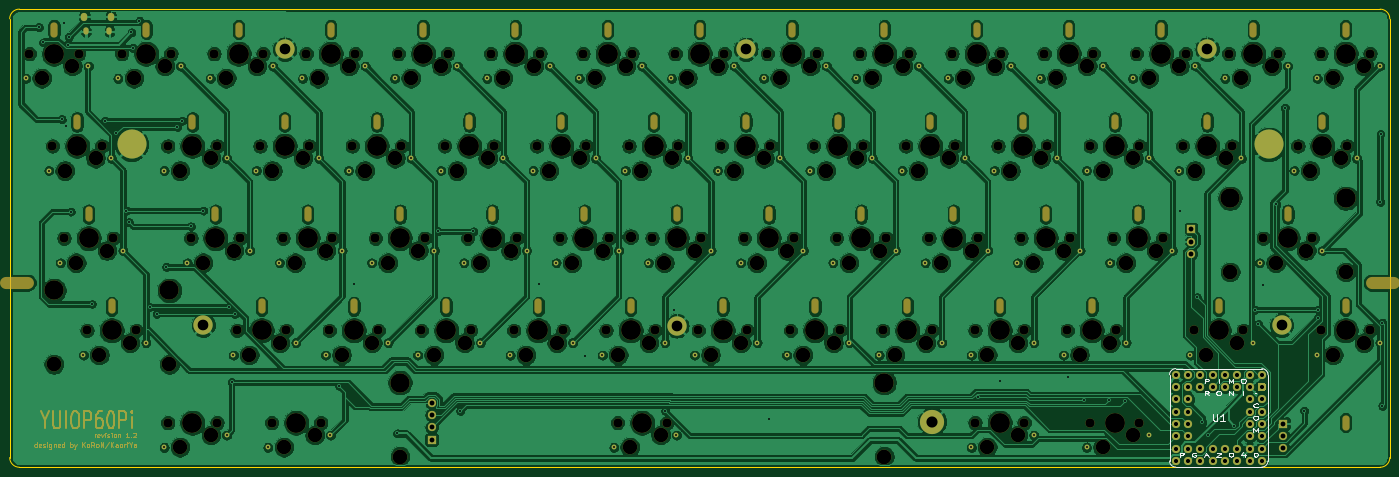
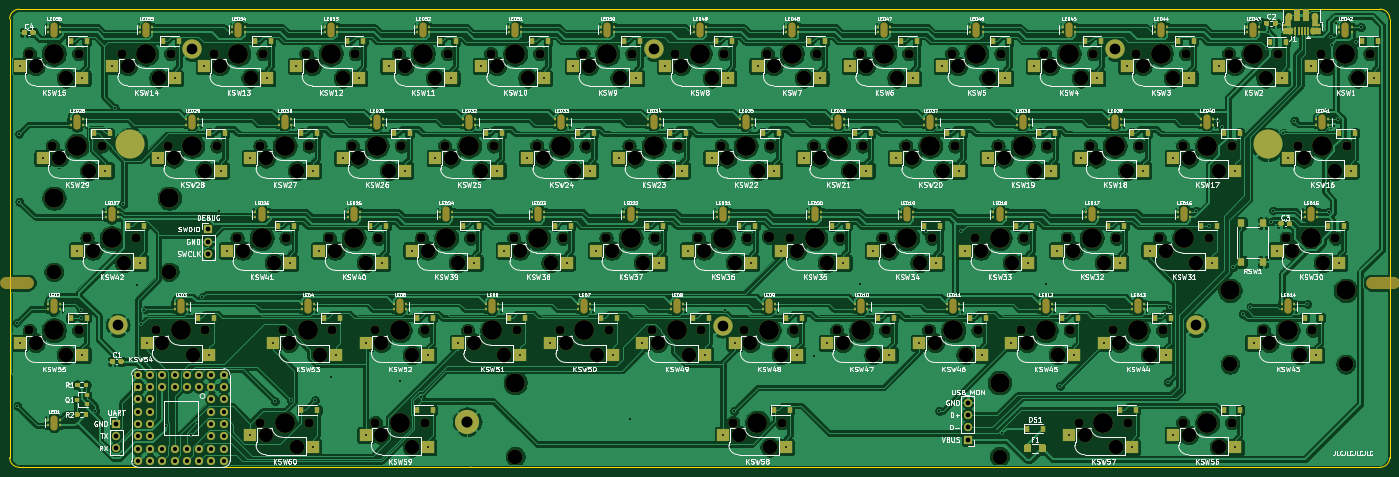
Circuit board: 10 layer files. Board 285.0 x 94.6 mm.
- bottom_copper: main2-B_Cu.gbr (1105953 bytes)
- bottom_mask: main2-B_Mask.gbr (42217 bytes)
- paste: main2-B_Paste.gbr (22993 bytes)
- bottom_silk: main2-B_SilkS.gbr (237404 bytes)
- outline: main2-Edge_Cuts.gbr (1039 bytes)
- top_copper: main2-F_Cu.gbr (948040 bytes)
- top_mask: main2-F_Mask.gbr (33227 bytes)
- paste: main2-F_Paste.gbr (468 bytes)
- top_silk: main2-F_SilkS.gbr (7107 bytes)
- drill: main2.drl (13999 bytes)

=== bottom_copper: main2-B_Cu.gbr (1105953 bytes, source omitted) ===
=== bottom_mask: main2-B_Mask.gbr (42217 bytes, source omitted) ===
=== paste: main2-B_Paste.gbr (22993 bytes, source omitted) ===
=== bottom_silk: main2-B_SilkS.gbr (237404 bytes, source omitted) ===
=== outline: main2-Edge_Cuts.gbr ===
%TF.GenerationSoftware,KiCad,Pcbnew,(5.1.9)-1*%
%TF.CreationDate,2021-10-24T15:32:31+09:00*%
%TF.ProjectId,main2,6d61696e-322e-46b6-9963-61645f706362,2*%
%TF.SameCoordinates,Original*%
%TF.FileFunction,Profile,NP*%
%FSLAX46Y46*%
G04 Gerber Fmt 4.6, Leading zero omitted, Abs format (unit mm)*
G04 Created by KiCad (PCBNEW (5.1.9)-1) date 2021-10-24 15:32:31*
%MOMM*%
%LPD*%
G01*
G04 APERTURE LIST*
%TA.AperFunction,Profile*%
%ADD10C,0.050000*%
%TD*%
G04 APERTURE END LIST*
D10*
X355000000Y-192610000D02*
X355000000Y-102010000D01*
X70000000Y-102000000D02*
X70000000Y-192610000D01*
X72000000Y-194610000D02*
G75*
G02*
X70000000Y-192610000I0J2000000D01*
G01*
X70000000Y-102000000D02*
G75*
G02*
X72000000Y-100000000I2000000J0D01*
G01*
X355000000Y-192610000D02*
G75*
G02*
X353000000Y-194610000I-2000000J0D01*
G01*
X353000000Y-100010000D02*
X72000000Y-100000000D01*
X72000000Y-194610000D02*
X353000000Y-194610000D01*
X353000000Y-100010000D02*
G75*
G02*
X355000000Y-102010000I0J-2000000D01*
G01*
M02*

=== top_copper: main2-F_Cu.gbr (948040 bytes, source omitted) ===
=== top_mask: main2-F_Mask.gbr (33227 bytes, source omitted) ===
=== paste: main2-F_Paste.gbr ===
%TF.GenerationSoftware,KiCad,Pcbnew,(5.1.9)-1*%
%TF.CreationDate,2021-10-24T15:32:31+09:00*%
%TF.ProjectId,main2,6d61696e-322e-46b6-9963-61645f706362,2*%
%TF.SameCoordinates,Original*%
%TF.FileFunction,Paste,Top*%
%TF.FilePolarity,Positive*%
%FSLAX46Y46*%
G04 Gerber Fmt 4.6, Leading zero omitted, Abs format (unit mm)*
G04 Created by KiCad (PCBNEW (5.1.9)-1) date 2021-10-24 15:32:31*
%MOMM*%
%LPD*%
G01*
G04 APERTURE LIST*
G04 APERTURE END LIST*
M02*

=== top_silk: main2-F_SilkS.gbr ===
%TF.GenerationSoftware,KiCad,Pcbnew,(5.1.9)-1*%
%TF.CreationDate,2021-10-24T15:32:31+09:00*%
%TF.ProjectId,main2,6d61696e-322e-46b6-9963-61645f706362,2*%
%TF.SameCoordinates,Original*%
%TF.FileFunction,Legend,Top*%
%TF.FilePolarity,Positive*%
%FSLAX46Y46*%
G04 Gerber Fmt 4.6, Leading zero omitted, Abs format (unit mm)*
G04 Created by KiCad (PCBNEW (5.1.9)-1) date 2021-10-24 15:32:31*
%MOMM*%
%LPD*%
G01*
G04 APERTURE LIST*
%ADD10C,0.120000*%
%ADD11C,0.200000*%
G04 APERTURE END LIST*
D10*
%TO.C,U1*%
X309515000Y-193300000D02*
X309515000Y-175520000D01*
X328565000Y-194570000D02*
X310785000Y-194570000D01*
X329835000Y-175520000D02*
X329835000Y-193300000D01*
X328565000Y-174250000D02*
X310785000Y-174250000D01*
X310785000Y-174250000D02*
G75*
G03*
X309515000Y-175520000I0J-1270000D01*
G01*
X309515000Y-193300000D02*
G75*
G03*
X310785000Y-194570000I1270000J0D01*
G01*
X328565000Y-194570000D02*
G75*
G03*
X329835000Y-193300000I0J1270000D01*
G01*
X329835000Y-175520000D02*
G75*
G03*
X328565000Y-174250000I-1270000J0D01*
G01*
D11*
X318532142Y-183578571D02*
X318532142Y-184792857D01*
X318603571Y-184935714D01*
X318675000Y-185007142D01*
X318817857Y-185078571D01*
X319103571Y-185078571D01*
X319246428Y-185007142D01*
X319317857Y-184935714D01*
X319389285Y-184792857D01*
X319389285Y-183578571D01*
X320889285Y-185078571D02*
X320032142Y-185078571D01*
X320460714Y-185078571D02*
X320460714Y-183578571D01*
X320317857Y-183792857D01*
X320175000Y-183935714D01*
X320032142Y-184007142D01*
X326795000Y-187311904D02*
X326795000Y-186511904D01*
X327295000Y-187083333D01*
X327795000Y-186511904D01*
X327795000Y-187311904D01*
X327152142Y-183971904D02*
X327437857Y-183971904D01*
X327580714Y-184010000D01*
X327723571Y-184086190D01*
X327795000Y-184238571D01*
X327795000Y-184505238D01*
X327723571Y-184657619D01*
X327580714Y-184733809D01*
X327437857Y-184771904D01*
X327152142Y-184771904D01*
X327009285Y-184733809D01*
X326866428Y-184657619D01*
X326795000Y-184505238D01*
X326795000Y-184238571D01*
X326866428Y-184086190D01*
X327009285Y-184010000D01*
X327152142Y-183971904D01*
X327759285Y-182155714D02*
X327687857Y-182193809D01*
X327473571Y-182231904D01*
X327330714Y-182231904D01*
X327116428Y-182193809D01*
X326973571Y-182117619D01*
X326902142Y-182041428D01*
X326830714Y-181889047D01*
X326830714Y-181774761D01*
X326902142Y-181622380D01*
X326973571Y-181546190D01*
X327116428Y-181470000D01*
X327330714Y-181431904D01*
X327473571Y-181431904D01*
X327687857Y-181470000D01*
X327759285Y-181508095D01*
X327295000Y-179295714D02*
X327366428Y-179333809D01*
X327295000Y-179371904D01*
X327223571Y-179333809D01*
X327295000Y-179295714D01*
X327295000Y-179371904D01*
X327223571Y-191591904D02*
X327366428Y-191591904D01*
X327509285Y-191630000D01*
X327580714Y-191668095D01*
X327652142Y-191744285D01*
X327723571Y-191896666D01*
X327723571Y-192087142D01*
X327652142Y-192239523D01*
X327580714Y-192315714D01*
X327509285Y-192353809D01*
X327366428Y-192391904D01*
X327223571Y-192391904D01*
X327080714Y-192353809D01*
X327009285Y-192315714D01*
X326937857Y-192239523D01*
X326866428Y-192087142D01*
X326866428Y-191896666D01*
X326937857Y-191744285D01*
X327009285Y-191668095D01*
X327080714Y-191630000D01*
X327223571Y-191591904D01*
X325040714Y-191858571D02*
X325040714Y-192391904D01*
X324683571Y-191553809D02*
X324326428Y-192125238D01*
X325255000Y-192125238D01*
X322143571Y-191591904D02*
X322286428Y-191591904D01*
X322429285Y-191630000D01*
X322500714Y-191668095D01*
X322572142Y-191744285D01*
X322643571Y-191896666D01*
X322643571Y-192087142D01*
X322572142Y-192239523D01*
X322500714Y-192315714D01*
X322429285Y-192353809D01*
X322286428Y-192391904D01*
X322143571Y-192391904D01*
X322000714Y-192353809D01*
X321929285Y-192315714D01*
X321857857Y-192239523D01*
X321786428Y-192087142D01*
X321786428Y-191896666D01*
X321857857Y-191744285D01*
X321929285Y-191668095D01*
X322000714Y-191630000D01*
X322143571Y-191591904D01*
X319246428Y-191668095D02*
X319317857Y-191630000D01*
X319460714Y-191591904D01*
X319817857Y-191591904D01*
X319960714Y-191630000D01*
X320032142Y-191668095D01*
X320103571Y-191744285D01*
X320103571Y-191820476D01*
X320032142Y-191934761D01*
X319175000Y-192391904D01*
X320103571Y-192391904D01*
X316777857Y-192163333D02*
X317492142Y-192163333D01*
X316635000Y-192391904D02*
X317135000Y-191591904D01*
X317635000Y-192391904D01*
X314987857Y-191630000D02*
X314845000Y-191591904D01*
X314630714Y-191591904D01*
X314416428Y-191630000D01*
X314273571Y-191706190D01*
X314202142Y-191782380D01*
X314130714Y-191934761D01*
X314130714Y-192049047D01*
X314202142Y-192201428D01*
X314273571Y-192277619D01*
X314416428Y-192353809D01*
X314630714Y-192391904D01*
X314773571Y-192391904D01*
X314987857Y-192353809D01*
X315059285Y-192315714D01*
X315059285Y-192049047D01*
X314773571Y-192049047D01*
X311662142Y-192391904D02*
X311662142Y-191591904D01*
X312233571Y-191591904D01*
X312376428Y-191630000D01*
X312447857Y-191668095D01*
X312519285Y-191744285D01*
X312519285Y-191858571D01*
X312447857Y-191934761D01*
X312376428Y-191972857D01*
X312233571Y-192010952D01*
X311662142Y-192010952D01*
X324755000Y-179691904D02*
X324755000Y-178891904D01*
X321786428Y-179691904D02*
X321786428Y-178891904D01*
X322643571Y-179691904D01*
X322643571Y-178891904D01*
X319532142Y-178891904D02*
X319817857Y-178891904D01*
X319960714Y-178930000D01*
X320103571Y-179006190D01*
X320175000Y-179158571D01*
X320175000Y-179425238D01*
X320103571Y-179577619D01*
X319960714Y-179653809D01*
X319817857Y-179691904D01*
X319532142Y-179691904D01*
X319389285Y-179653809D01*
X319246428Y-179577619D01*
X319175000Y-179425238D01*
X319175000Y-179158571D01*
X319246428Y-179006190D01*
X319389285Y-178930000D01*
X319532142Y-178891904D01*
X317599285Y-179691904D02*
X317099285Y-179310952D01*
X316742142Y-179691904D02*
X316742142Y-178891904D01*
X317313571Y-178891904D01*
X317456428Y-178930000D01*
X317527857Y-178968095D01*
X317599285Y-179044285D01*
X317599285Y-179158571D01*
X317527857Y-179234761D01*
X317456428Y-179272857D01*
X317313571Y-179310952D01*
X316742142Y-179310952D01*
X324612142Y-176351904D02*
X324897857Y-176351904D01*
X325040714Y-176390000D01*
X325183571Y-176466190D01*
X325255000Y-176618571D01*
X325255000Y-176885238D01*
X325183571Y-177037619D01*
X325040714Y-177113809D01*
X324897857Y-177151904D01*
X324612142Y-177151904D01*
X324469285Y-177113809D01*
X324326428Y-177037619D01*
X324255000Y-176885238D01*
X324255000Y-176618571D01*
X324326428Y-176466190D01*
X324469285Y-176390000D01*
X324612142Y-176351904D01*
X321715000Y-177151904D02*
X321715000Y-176351904D01*
X322215000Y-176923333D01*
X322715000Y-176351904D01*
X322715000Y-177151904D01*
X319675000Y-177151904D02*
X319675000Y-176351904D01*
X316742142Y-177151904D02*
X316742142Y-176351904D01*
X317313571Y-176351904D01*
X317456428Y-176390000D01*
X317527857Y-176428095D01*
X317599285Y-176504285D01*
X317599285Y-176618571D01*
X317527857Y-176694761D01*
X317456428Y-176732857D01*
X317313571Y-176770952D01*
X316742142Y-176770952D01*
%TD*%
M02*

=== drill: main2.drl (13999 bytes, source omitted) ===
